Run: headless pygame with SDL's dummy video driver; simulated clock (each Clock.tick advances the game by its frame time, no real sleeping); random seed 0; keys injected as events and as key.get_pressed() state; mouse plan: one left click at the window centre at the start of phase 2, then a move to the lower-right quarter at the start of phase 3.
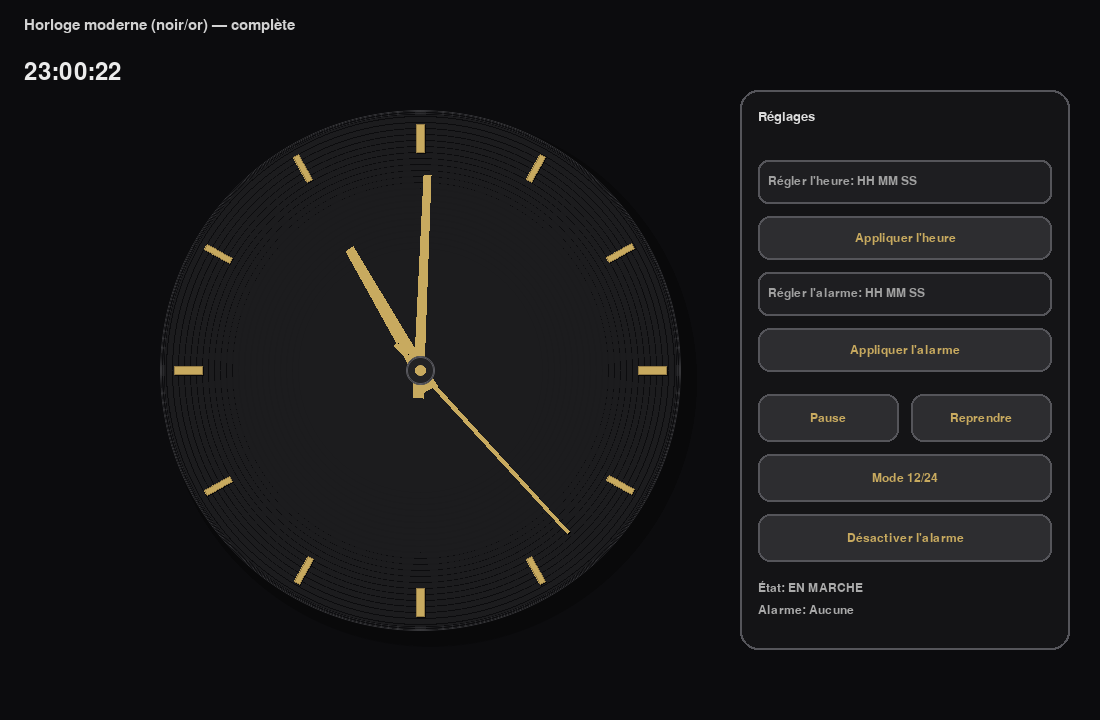
Frame 1 of 4 · flips 1–60 · no input
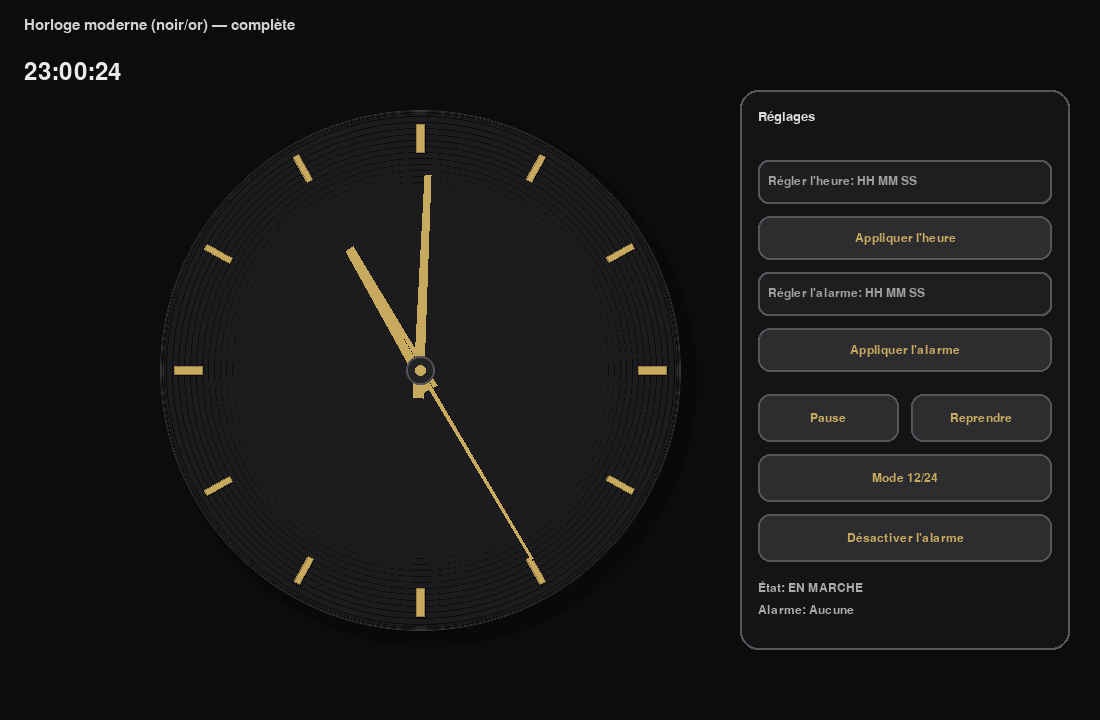
Frame 2 of 4 · flips 61–180 · clicked the window centre · tapped SPACE, RETURN · held RIGHT (→), D
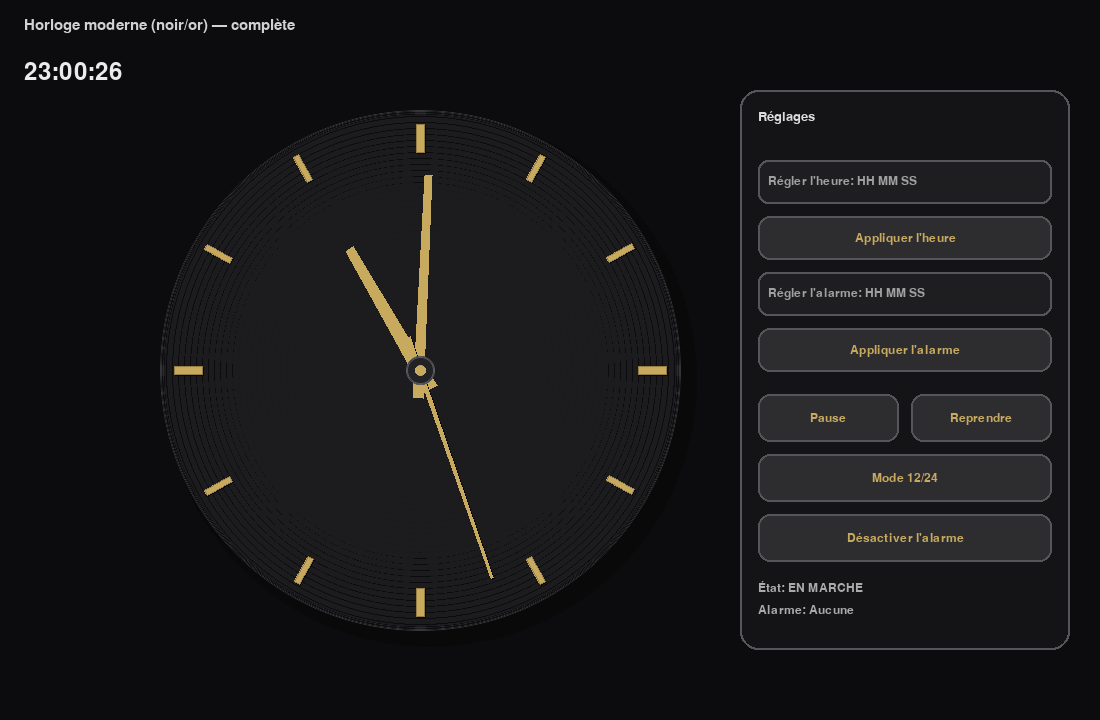
Frame 3 of 4 · flips 181–300 · moved the mouse to the lower-right quarter · held DOWN (↓), S
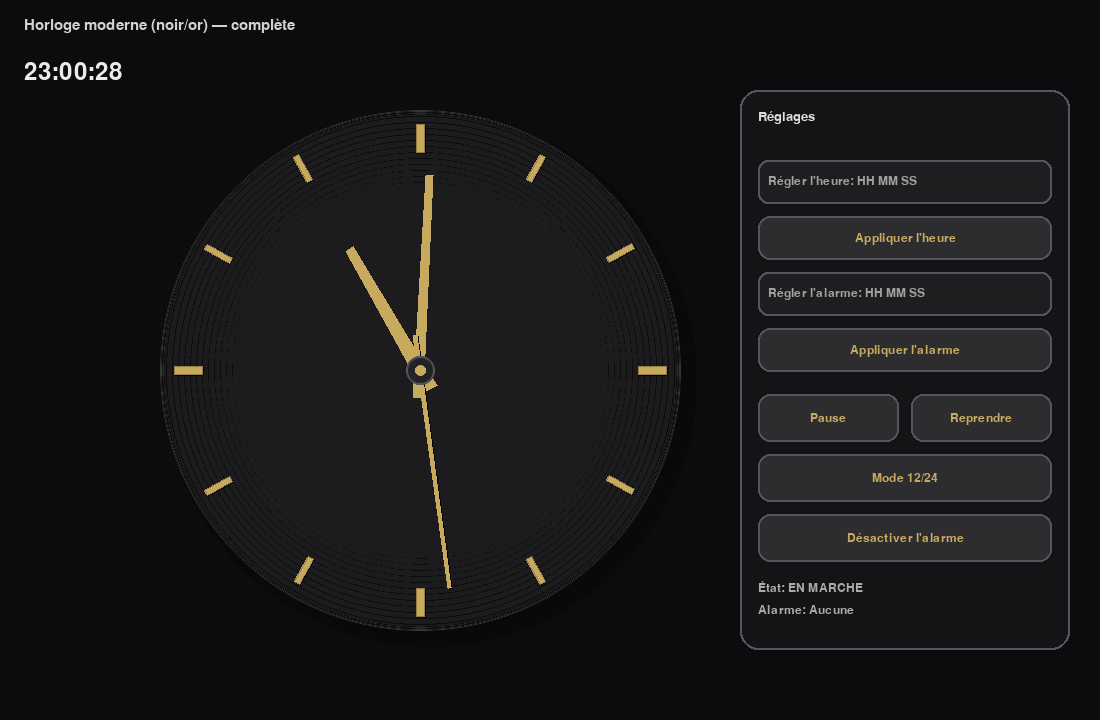
Frame 4 of 4 · flips 301–420 · held LEFT (←), A, UP (↑), W

The pygame program that drew these frames:

import math
import time
import pygame
import pygame.gfxdraw

# Helpers
def polar_to_xy(cx, cy, radius, angle_rad):
    """0 rad = en haut (12h). Sens horaire."""
    x = cx + radius * math.sin(angle_rad)
    y = cy - radius * math.cos(angle_rad)
    return int(x), int(y)

def draw_aa_circle(surface, x, y, r, color):
    pygame.gfxdraw.aacircle(surface, x, y, r, color)
    pygame.gfxdraw.filled_circle(surface, x, y, r, color)

def draw_aa_ring(surface, x, y, r, thickness, color):
    for i in range(thickness):
        pygame.gfxdraw.aacircle(surface, x, y, r - i, color)

def draw_hand(surface, cx, cy, angle, length, width, color, tail=0):
    dx = math.sin(angle)
    dy = -math.cos(angle)
    px = -dy
    py = dx

    x1 = cx + dx * length
    y1 = cy + dy * length
    x0 = cx - dx * tail
    y0 = cy - dy * tail

    w = width / 2.0
    p1 = (x0 + px * w, y0 + py * w)
    p2 = (x0 - px * w, y0 - py * w)
    p3 = (x1 - px * w * 0.65, y1 - py * w * 0.65)
    p4 = (x1 + px * w * 0.65, y1 + py * w * 0.65)

    pygame.draw.polygon(surface, color, [p1, p2, p3, p4])

def clamp(v, a, b):
    return max(a, min(b, v))

def format_time(h, m, s, display_mode):
    if display_mode == "12":
        if h == 0:
            hour_12 = 12
            suffix = "AM"
        elif 1 <= h <= 11:
            hour_12 = h
            suffix = "AM"
        elif h == 12:
            hour_12 = 12
            suffix = "PM"
        else:
            hour_12 = h - 12
            suffix = "PM"
        return f"{hour_12:02d}:{m:02d}:{s:02d} {suffix}"
    return f"{h:02d}:{m:02d}:{s:02d}"

def is_valid_hms(h, m, s):
    return (0 <= h <= 23) and (0 <= m <= 59) and (0 <= s <= 59)

def tick_one_second(h, m, s):
    s += 1
    if s == 60:
        s = 0
        m += 1
    if m == 60:
        m = 0
        h += 1
    if h == 24:
        h = 0
    return h, m, s

def parse_hms(s):
    s = s.strip()
    if not s:
        raise ValueError("Champ vide")
    if ":" in s:
        parts = s.split(":")
    else:
        parts = s.split()
    if len(parts) != 3:
        raise ValueError("Format attendu: HH MM SS ou HH:MM:SS")
    h, m, sec = int(parts[0]), int(parts[1]), int(parts[2])
    if not is_valid_hms(h, m, sec):
        raise ValueError("Heure invalide (0-23 / 0-59 / 0-59)")
    return h, m, sec

# UI
class Button:
    def __init__(self, rect, text, font):
        self.rect = pygame.Rect(rect)
        self.text = text
        self.font = font

    def draw(self, screen, mouse_pos, gold, border):
        hovered = self.rect.collidepoint(mouse_pos)
        bg = (45, 45, 48) if not hovered else (60, 60, 65)
        pygame.draw.rect(screen, bg, self.rect, border_radius=12)
        pygame.draw.rect(screen, border, self.rect, 2, border_radius=12)
        label = self.font.render(self.text, True, gold)
        screen.blit(label, label.get_rect(center=self.rect.center))

    def clicked(self, event):
        return event.type == pygame.MOUSEBUTTONDOWN and event.button == 1 and self.rect.collidepoint(event.pos)

class TextBox:
    def __init__(self, rect, placeholder, font, max_len=12):
        self.rect = pygame.Rect(rect)
        self.placeholder = placeholder
        self.font = font
        self.text = ""
        self.active = False
        self.max_len = max_len

    def handle_event(self, event):
        if event.type == pygame.MOUSEBUTTONDOWN and event.button == 1:
            self.active = self.rect.collidepoint(event.pos)
            return
        if not self.active:
            return
        if event.type == pygame.KEYDOWN:
            if event.key == pygame.K_BACKSPACE:
                self.text = self.text[:-1]
            elif event.key == pygame.K_ESCAPE:
                self.active = False
            elif event.key == pygame.K_RETURN:
                return
            else:
                if len(self.text) < self.max_len:
                    ch = event.unicode
                    if ch.isdigit() or ch in (" ", ":"):
                        self.text += ch

    def draw(self, screen, gold, border):
        bg = (30, 30, 33) if not self.active else (40, 40, 44)
        pygame.draw.rect(screen, bg, self.rect, border_radius=10)
        pygame.draw.rect(screen, border, self.rect, 2, border_radius=10)

        show = self.text if self.text else self.placeholder
        col = (235, 235, 235) if self.text else (160, 160, 160)
        label = self.font.render(show, True, col)
        screen.blit(label, (self.rect.x + 10, self.rect.y + (self.rect.height - label.get_height()) // 2))

    def clear(self):
        self.text = ""

    def get_value(self):
        return self.text.strip()

# Main
def main():
    pygame.init()
    pygame.display.set_caption("Horloge Moderne (noir/or) - complète")

    W, H = 1100, 720
    screen = pygame.display.set_mode((W, H))
    fps = pygame.time.Clock()

    # Couleurs (style photo)
    BG = (12, 12, 14)
    DIAL = (28, 28, 30)
    DIAL_SHADE = (22, 22, 24)
    GOLD = (200, 170, 95)
    GOLD_DIM = (150, 125, 70)
    BORDER = (85, 85, 90)
    WHITE_SOFT = (235, 235, 235)

    # Fonts
    font_title = pygame.font.SysFont("Segoe UI", 22)
    font = pygame.font.SysFont("Segoe UI", 20)
    font_small = pygame.font.SysFont("Segoe UI", 18)
    font_big = pygame.font.SysFont("Segoe UI", 36)

    # Position horloge
    cx, cy = 420, H // 2 + 10
    radius = 260

    # Surface cadran (pré-rendu)
    dial_surf = pygame.Surface((radius * 2 + 80, radius * 2 + 80), pygame.SRCALPHA)
    dcx, dcy = dial_surf.get_width() // 2, dial_surf.get_height() // 2

    def build_dial():
        dial_surf.fill((0, 0, 0, 0))

        # Ombre douce
        shadow_off = 10
        draw_aa_circle(dial_surf, dcx + shadow_off, dcy + shadow_off, radius + 6, (0, 0, 0, 120))

        # Cadran
        draw_aa_circle(dial_surf, dcx, dcy, radius, DIAL)

        # Vignettage
        for i in range(24):
            rr = radius - i * 6
            alpha = clamp(int(35 - i * 1.4), 0, 35)
            pygame.gfxdraw.aacircle(dial_surf, dcx, dcy, rr, (*DIAL_SHADE, alpha))

        # Bordure
        draw_aa_ring(dial_surf, dcx, dcy, radius, 2, (55, 55, 58))
        draw_aa_ring(dial_surf, dcx, dcy, radius - 3, 1, (45, 45, 48))

        # Index dorés
        for i in range(12):
            ang = i * (2 * math.pi / 12)
            outer_r = radius - 14
            inner_r = radius - 42
            x_out, y_out = polar_to_xy(dcx, dcy, outer_r, ang)
            x_in, y_in = polar_to_xy(dcx, dcy, inner_r, ang)

            is_quarter = (i % 3 == 0)
            bar_w = 8 if is_quarter else 6

            dx = math.sin(ang)
            dy = -math.cos(ang)
            px = -dy
            py = dx
            w = bar_w / 2

            p1 = (x_in + px*w, y_in + py*w)
            p2 = (x_in - px*w, y_in - py*w)
            p3 = (x_out - px*w, y_out - py*w)
            p4 = (x_out + px*w, y_out + py*w)

            shadow = [(p1[0]+1, p1[1]+1), (p2[0]+1, p2[1]+1), (p3[0]+1, p3[1]+1), (p4[0]+1, p4[1]+1)]
            pygame.draw.polygon(dial_surf, (0, 0, 0, 70), shadow)
            pygame.draw.polygon(dial_surf, GOLD, [p1, p2, p3, p4])
            pygame.draw.polygon(dial_surf, GOLD_DIM, [p1, p2, p3, p4], 1)

        # Centre
        draw_aa_circle(dial_surf, dcx, dcy, 10, (40, 40, 42))
        draw_aa_ring(dial_surf, dcx, dcy, 10, 2, (80, 80, 85))
        draw_aa_circle(dial_surf, dcx, dcy, 4, GOLD)

    build_dial()

    # État horloge (initial = heure système)
    lt = time.localtime()
    cur_h, cur_m, cur_s = lt.tm_hour, lt.tm_min, lt.tm_sec

    display_mode = "24"
    paused = False
    alarm = None  # tuple (h,m,s)

    # tick 1 seconde (logique)
    last_tick_ms = pygame.time.get_ticks()

    # UI panel à droite (layout auto)
    panel_x = 740
    panel_w = 330
    panel_rect = pygame.Rect(panel_x, 90, panel_w, 560)

    pad = 18
    gap = 12
    y = panel_rect.y + 70  # après le titre "Réglages"

    def row(h):
        nonlocal y
        r = pygame.Rect(panel_x + pad, y, panel_w - 2 * pad, h)
        y += h + gap
        return r

    tb_time = TextBox(row(44), "Régler l'heure: HH MM SS", font_small)
    btn_apply_time = Button(row(44), "Appliquer l'heure", font_small)

    tb_alarm = TextBox(row(44), "Régler l'alarme: HH MM SS", font_small)
    btn_apply_alarm = Button(row(44), "Appliquer l'alarme", font_small)

    y += 10

    half_w = (panel_w - 2 * pad - gap) // 2
    btn_pause = Button((panel_x + pad, y, half_w, 48), "Pause", font_small)
    btn_resume = Button((panel_x + pad + half_w + gap, y, half_w, 48), "Reprendre", font_small)
    y += 48 + gap

    btn_toggle = Button(row(48), "Mode 12/24", font_small)
    btn_clear_alarm = Button(row(48), "Désactiver l'alarme", font_small)

    status_y = panel_rect.bottom - 70

    message = "Clique dans un champ, tape HH MM SS, puis Entrée ou bouton."
    message_until = 0
    alarm_popup_until = 0

    running = True

    # --- Quit confirmation + fade-out ---
    quit_confirm = False
    fading_out = False
    fade_alpha = 0
    FADE_SPEED = 12  # plus grand = plus rapide

    while running:
        mouse_pos = pygame.mouse.get_pos()
        now_ms = pygame.time.get_ticks()

        # tick logique: toutes les 1000 ms
        if not paused and (now_ms - last_tick_ms) >= 1000:
            steps = (now_ms - last_tick_ms) // 1000
            for _ in range(int(steps)):
                cur_h, cur_m, cur_s = tick_one_second(cur_h, cur_m, cur_s)

                if alarm is not None and (cur_h, cur_m, cur_s) == alarm:
                    alarm = None
                    alarm_popup_until = now_ms + 4500
                    message = "!!! ALARME !!!"
                    message_until = now_ms + 4500

            last_tick_ms += int(steps) * 1000

        for event in pygame.event.get():
            if event.type == pygame.QUIT:
                # Même comportement que ÉCHAP : demander confirmation
                if not fading_out:
                    quit_confirm = True

            # Gestion clavier (solution recommandée : événement KEYDOWN)
            if event.type == pygame.KEYDOWN:
                # Si la popup de confirmation est affichée
                if quit_confirm and not fading_out:
                    if event.key in (pygame.K_y, pygame.K_RETURN):  # Oui
                        fading_out = True
                    elif event.key in (pygame.K_n, pygame.K_ESCAPE):  # Non
                        quit_confirm = False
                # Sinon, ÉCHAP ouvre la popup
                elif not quit_confirm and not fading_out:
                    if event.key == pygame.K_ESCAPE:
                        quit_confirm = True

            # Tant qu'on est dans la confirmation (et pas en fade),
            # on bloque les interactions (boutons / champs)
            if quit_confirm and not fading_out:
                continue

            tb_time.handle_event(event)
            tb_alarm.handle_event(event)

            if event.type == pygame.KEYDOWN and event.key == pygame.K_RETURN:
                try:
                    if tb_time.active:
                        h, m, s = parse_hms(tb_time.get_value())
                        cur_h, cur_m, cur_s = h, m, s
                        last_tick_ms = pygame.time.get_ticks()
                        tb_time.clear()
                        message = "Heure réglée."
                        message_until = now_ms + 2500
                    elif tb_alarm.active:
                        h, m, s = parse_hms(tb_alarm.get_value())
                        alarm = (h, m, s)
                        tb_alarm.clear()
                        message = "Alarme réglée."
                        message_until = now_ms + 2500
                except ValueError as e:
                    message = f"Erreur: {e}"
                    message_until = now_ms + 3500

            if btn_apply_time.clicked(event):
                try:
                    h, m, s = parse_hms(tb_time.get_value())
                    cur_h, cur_m, cur_s = h, m, s
                    last_tick_ms = pygame.time.get_ticks()
                    tb_time.clear()
                    message = "Heure réglée."
                    message_until = now_ms + 2500
                except ValueError as e:
                    message = f"Erreur: {e}"
                    message_until = now_ms + 3500

            if btn_apply_alarm.clicked(event):
                try:
                    h, m, s = parse_hms(tb_alarm.get_value())
                    alarm = (h, m, s)
                    tb_alarm.clear()
                    message = "Alarme réglée."
                    message_until = now_ms + 2500
                except ValueError as e:
                    message = f"Erreur: {e}"
                    message_until = now_ms + 3500

            if btn_pause.clicked(event):
                paused = True
                message = "Horloge en pause."
                message_until = now_ms + 2500

            if btn_resume.clicked(event):
                paused = False
                last_tick_ms = pygame.time.get_ticks()
                message = "Horloge relancée."
                message_until = now_ms + 2500

            if btn_toggle.clicked(event):
                display_mode = "12" if display_mode == "24" else "24"
                message = f"Mode d'affichage: {display_mode}h"
                message_until = now_ms + 2500

            if btn_clear_alarm.clicked(event):
                alarm = None
                message = "Alarme désactivée."
                message_until = now_ms + 2500

        # Render
        screen.fill(BG)

        # Header
        screen.blit(font_title.render("Horloge moderne (noir/or) — complète", True, (210, 210, 210)), (24, 18))

        # Cadran
        dial_rect = dial_surf.get_rect(center=(cx, cy))
        screen.blit(dial_surf, dial_rect)

        # Angle "fluide" des secondes pour l'affichage
        frac = (pygame.time.get_ticks() % 1000) / 1000.0
        sec_display = cur_s + (0 if paused else frac)

        hour12 = cur_h % 12
        ang_s = (sec_display / 60.0) * 2 * math.pi
        ang_m = ((cur_m + sec_display / 60.0) / 60.0) * 2 * math.pi
        ang_h = ((hour12 + (cur_m / 60.0)) / 12.0) * 2 * math.pi

        draw_hand(screen, cx, cy, ang_h, length=140, width=14, color=GOLD, tail=22)
        draw_hand(screen, cx, cy, ang_m, length=195, width=10, color=GOLD, tail=28)

        draw_hand(screen, cx + 1, cy + 1, ang_s, length=220, width=4, color=(0, 0, 0, 90), tail=35)
        draw_hand(screen, cx, cy, ang_s, length=220, width=4, color=GOLD, tail=35)

        draw_aa_circle(screen, cx, cy, 14, (35, 35, 37))
        draw_aa_ring(screen, cx, cy, 14, 2, (90, 90, 96))
        draw_aa_circle(screen, cx, cy, 5, GOLD)

        shown = format_time(cur_h, cur_m, cur_s, display_mode)
        screen.blit(font_big.render(shown, True, WHITE_SOFT), (24, 60))

        # Panel
        pygame.draw.rect(screen, (20, 20, 22), panel_rect, border_radius=18)
        pygame.draw.rect(screen, BORDER, panel_rect, 2, border_radius=18)
        screen.blit(font.render("Réglages", True, (220, 220, 220)), (panel_x + pad, panel_rect.y + 20))

        tb_time.draw(screen, GOLD, BORDER)
        btn_apply_time.draw(screen, mouse_pos, GOLD, BORDER)

        tb_alarm.draw(screen, GOLD, BORDER)
        btn_apply_alarm.draw(screen, mouse_pos, GOLD, BORDER)

        btn_pause.draw(screen, mouse_pos, GOLD, BORDER)
        btn_resume.draw(screen, mouse_pos, GOLD, BORDER)

        btn_toggle.draw(screen, mouse_pos, GOLD, BORDER)
        btn_clear_alarm.draw(screen, mouse_pos, GOLD, BORDER)

        # Statuts en bas
        alarm_txt = "Aucune" if alarm is None else f"{alarm[0]:02d}:{alarm[1]:02d}:{alarm[2]:02d}"
        st1 = f"État: {'PAUSE' if paused else 'EN MARCHE'}"
        st2 = f"Alarme: {alarm_txt}"
        screen.blit(font_small.render(st1, True, (170, 170, 170)), (panel_x + pad, status_y))
        screen.blit(font_small.render(st2, True, (170, 170, 170)), (panel_x + pad, status_y + 24))

        # Message bas
        if now_ms < message_until:
            screen.blit(font_small.render(message, True, (235, 235, 235)), (24, H - 35))

        # Popup alarme
        if now_ms < alarm_popup_until:
            overlay = pygame.Surface((W, H), pygame.SRCALPHA)
            overlay.fill((0, 0, 0, 160))
            screen.blit(overlay, (0, 0))
            box = pygame.Rect(220, 220, 660, 200)
            pygame.draw.rect(screen, (35, 35, 37), box, border_radius=18)
            pygame.draw.rect(screen, GOLD, box, 2, border_radius=18)
            text = pygame.font.SysFont("Segoe UI", 72).render("!!! ALARME !!!", True, GOLD)
            screen.blit(text, text.get_rect(center=box.center))

        # Popup confirmation quitter
        if quit_confirm and not fading_out:
            overlay = pygame.Surface((W, H), pygame.SRCALPHA)
            overlay.fill((0, 0, 0, 170))
            screen.blit(overlay, (0, 0))

            box = pygame.Rect(260, 250, 580, 180)
            pygame.draw.rect(screen, (25, 25, 28), box, border_radius=18)
            pygame.draw.rect(screen, GOLD, box, 2, border_radius=18)

            title = pygame.font.SysFont("Segoe UI", 32).render(
                "Êtes-vous sûr de vouloir quitter ?",
                True,
                (235, 235, 235),
            )
            screen.blit(title, title.get_rect(center=(box.centerx, box.y + 55)))

            hint = pygame.font.SysFont("Segoe UI", 20).render(
                "Oui : Entrée / Y     —     Non : N / Échap",
                True,
                (190, 190, 190),
            )
            screen.blit(hint, hint.get_rect(center=(box.centerx, box.y + 120)))

        # Fade-out élégant (sortie)
        if fading_out:
            fade_alpha = min(255, fade_alpha + FADE_SPEED)
            fade = pygame.Surface((W, H))
            fade.fill((0, 0, 0))
            fade.set_alpha(fade_alpha)
            screen.blit(fade, (0, 0))

            if fade_alpha >= 255:
                running = False

        pygame.display.flip()
        fps.tick(60)

    pygame.quit()


if __name__ == "__main__":
    main()
